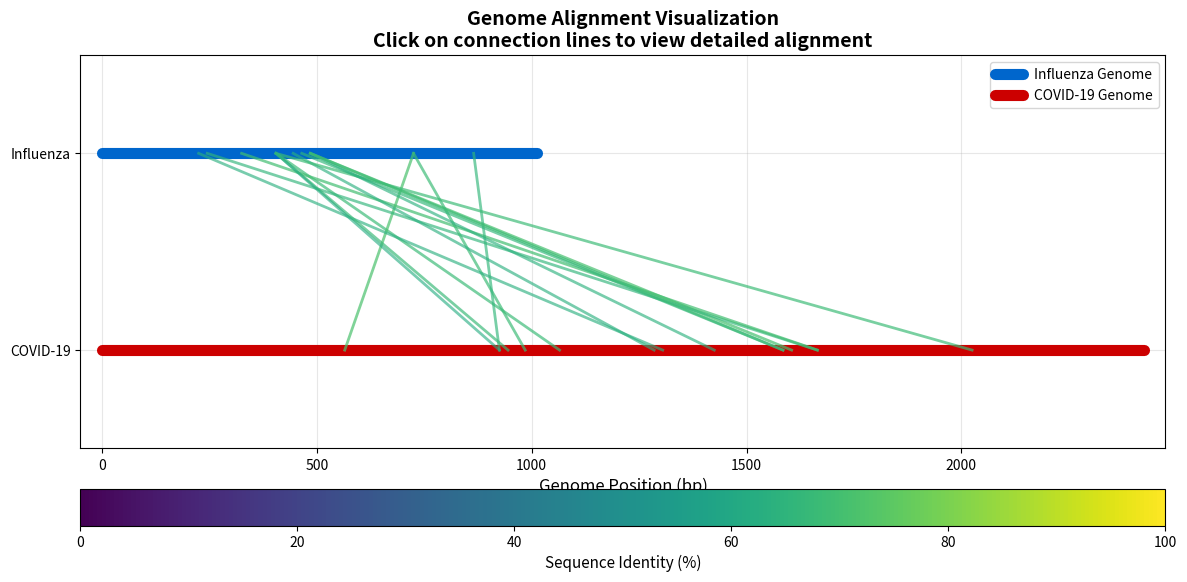

The matplotlib source for this figure:
import matplotlib.pyplot as plt


def smith_waterman(seq1, seq2, match=3, mismatch=-3, gap=-2):
    """
    Smith-Waterman local alignment algorithm.
    Returns aligned sequences and the alignment score.
    """
    n, m = len(seq1), len(seq2)

    # Initialize scoring matrix
    matrix = [[0] * (m + 1) for _ in range(n + 1)]
    max_score = 0
    max_pos = (0, 0)

    # Fill the matrix
    for i in range(1, n + 1):
        for j in range(1, m + 1):
            # Calculate scores for each direction
            match_score = match if seq1[i - 1] == seq2[j - 1] else mismatch
            diagonal = matrix[i - 1][j - 1] + match_score
            up = matrix[i - 1][j] + gap
            left = matrix[i][j - 1] + gap

            # Take maximum (or 0 for local alignment)
            matrix[i][j] = max(0, diagonal, up, left)

            # Track maximum score position
            if matrix[i][j] > max_score:
                max_score = matrix[i][j]
                max_pos = (i, j)

    # Traceback from maximum score
    aligned1, aligned2 = "", ""
    i, j = max_pos

    while i > 0 and j > 0 and matrix[i][j] > 0:
        current = matrix[i][j]
        diagonal = matrix[i - 1][j - 1]
        up = matrix[i - 1][j]
        left = matrix[i][j - 1]

        match_score = match if seq1[i - 1] == seq2[j - 1] else mismatch

        if current == diagonal + match_score:
            aligned1 = seq1[i - 1] + aligned1
            aligned2 = seq2[j - 1] + aligned2
            i -= 1
            j -= 1
        elif current == up + gap:
            aligned1 = seq1[i - 1] + aligned1
            aligned2 = "-" + aligned2
            i -= 1
        elif current == left + gap:
            aligned1 = "-" + aligned1
            aligned2 = seq2[j - 1] + aligned2
            j -= 1
        else:
            break

    return aligned1, aligned2, max_score


def scoring_equation_1(aligned1, aligned2):
    """
    Scoring Equation 1: Percent Identity
    Calculates the percentage of exact matches (excluding gaps) over alignment length.
    Formula: (matches / alignment_length) * 100
    """
    if len(aligned1) == 0:
        return 0.0
    matches = sum(1 for c1, c2 in zip(aligned1, aligned2) if c1 == c2 and c1 != "-")
    return (matches / len(aligned1)) * 100


def scoring_equation_2(aligned1, aligned2):
    """
    Scoring Equation 2: Similarity Index with Gap Penalty
    Accounts for matches, mismatches, and gaps with weighted scoring.
    Formula: (3*matches - 1*mismatches - 2*gaps) / alignment_length
    """
    if len(aligned1) == 0:
        return 0.0

    matches = 0
    mismatches = 0
    gaps = 0

    for c1, c2 in zip(aligned1, aligned2):
        if c1 == "-" or c2 == "-":
            gaps += 1
        elif c1 == c2:
            matches += 1
        else:
            mismatches += 1

    score = (3 * matches - 1 * mismatches - 2 * gaps) / len(aligned1)
    return score


def scoring_equation_3(aligned1, aligned2):
    """
    Scoring Equation 3: Normalized Alignment Score
    Combines match quality and alignment coverage.
    Formula: (matches - 0.5*mismatches - 0.3*gaps) / max(len(seq1_ungapped), len(seq2_ungapped))
    """
    matches = 0
    mismatches = 0
    gaps = 0

    for c1, c2 in zip(aligned1, aligned2):
        if c1 == "-" or c2 == "-":
            gaps += 1
        elif c1 == c2:
            matches += 1
        else:
            mismatches += 1

    seq1_len = len(aligned1) - aligned1.count("-")
    seq2_len = len(aligned2) - aligned2.count("-")
    max_len = max(seq1_len, seq2_len)

    if max_len == 0:
        return 0.0

    score = (matches - 0.5 * mismatches - 0.3 * gaps) / max_len
    return score


def chunked_alignment(seq1, seq2, chunk_size=200, overlap=50, threshold=30):
    """
    Performs alignment on overlapping chunks to handle large sequences.
    Returns list of alignment regions with their scores and positions.
    """
    alignments = []
    step = chunk_size - overlap

    print(f"Analyzing sequences: {len(seq1)}bp vs {len(seq2)}bp")
    print(f"Chunk size: {chunk_size}, Overlap: {overlap}")

    chunk_count = 0
    for i in range(0, len(seq1) - chunk_size + 1, step):
        chunk1 = seq1[i : i + chunk_size]

        for j in range(0, len(seq2) - chunk_size + 1, step):
            chunk2 = seq2[j : j + chunk_size]

            a1, a2, score = smith_waterman(chunk1, chunk2)

            chunk_count += 1

            if score > threshold:
                # Calculate all three scoring equations
                score1 = scoring_equation_1(a1, a2)
                score2 = scoring_equation_2(a1, a2)
                score3 = scoring_equation_3(a1, a2)

                alignments.append(
                    {
                        "seq1_start": i,
                        "seq1_end": i + chunk_size,
                        "seq2_start": j,
                        "seq2_end": j + chunk_size,
                        "score": score,
                        "score1_percent_identity": score1,
                        "score2_similarity_index": score2,
                        "score3_normalized_score": score3,
                        "aligned1": a1,
                        "aligned2": a2,
                        "chunk1": chunk1,
                        "chunk2": chunk2,
                    }
                )

    print(f"Processed {chunk_count} chunk pairs")
    print(f"Found {len(alignments)} significant alignments (score > {threshold})")

    alignments.sort(key=lambda x: x["score"], reverse=True)

    return alignments[:15]


def show_alignment_viewer(aln):
    """
    Interactive alignment viewer with scrolling capability and scoring metrics.
    """
    a1 = aln["aligned1"]
    a2 = aln["aligned2"]
    score = aln["score"]

    fig = plt.figure(figsize=(14, 8))
    fig.canvas.manager.set_window_title("Alignment Viewer")

    # Info section with all scores
    ax_info = fig.add_axes([0.1, 0.85, 0.8, 0.1])
    ax_info.axis("off")
    info_text = f"SW Score: {score}  |  Score1 (% Identity): {aln['score1_percent_identity']:.2f}%  |  Score2 (Similarity): {aln['score2_similarity_index']:.2f}  |  Score3 (Normalized): {aln['score3_normalized_score']:.2f}"
    ax_info.text(
        0.5,
        0.5,
        info_text,
        ha="center",
        fontsize=11,
        weight="bold",
        bbox=dict(boxstyle="round", fc="#e6f2ff"),
    )

    ax_align = fig.add_axes([0.05, 0.3, 0.9, 0.45])
    ax_align.axis("off")

    window_size = 80

    txt_seq1 = ax_align.text(
        0, 0.75, "", fontfamily="monospace", fontsize=11, color="#0066cc"
    )
    txt_match = ax_align.text(
        0, 0.5, "", fontfamily="monospace", fontsize=11, color="#009900"
    )
    txt_seq2 = ax_align.text(
        0, 0.25, "", fontfamily="monospace", fontsize=11, color="#cc0000"
    )

    ax_align.text(
        -0.01, 0.75, "Flu:", ha="right", fontsize=11, weight="bold", color="#0066cc"
    )
    ax_align.text(
        -0.01, 0.25, "Cov:", ha="right", fontsize=11, weight="bold", color="#cc0000"
    )

    def update_display(pos):
        start = int(pos)
        end = min(start + window_size, len(a1))

        sub1 = a1[start:end]
        sub2 = a2[start:end]

        match_line = ""
        for c1, c2 in zip(sub1, sub2):
            if c1 == c2 and c1 != "-":
                match_line += "|"
            elif c1 == "-" or c2 == "-":
                match_line += " "
            else:
                match_line += " "

        txt_seq1.set_text(sub1)
        txt_match.set_text(match_line)
        txt_seq2.set_text(sub2)
        fig.canvas.draw_idle()

    update_display(0)
    plt.show()


def visualize_genome_comparison(alignments, len1, len2):
    """
    Visualizes genome alignments as connecting lines between two sequences.
    Click on a line to view detailed alignment.
    """
    fig, ax = plt.subplots(figsize=(14, 7))
    plt.subplots_adjust(bottom=0.15)

    ax.plot(
        [0, len1],
        [1.5, 1.5],
        linewidth=8,
        color="#0066cc",
        label="Influenza Genome",
        solid_capstyle="round",
    )
    ax.plot(
        [0, len2],
        [0.5, 0.5],
        linewidth=8,
        color="#cc0000",
        label="COVID-19 Genome",
        solid_capstyle="round",
    )

    line_data = {}

    for idx, aln in enumerate(alignments):
        mid1 = (aln["seq1_start"] + aln["seq1_end"]) / 2
        mid2 = (aln["seq2_start"] + aln["seq2_end"]) / 2

        alpha = min(0.7, aln["score1_percent_identity"] / 100)
        color = plt.cm.viridis(aln["score1_percent_identity"] / 100)

        (line,) = ax.plot(
            [mid1, mid2], [1.5, 0.5], color=color, alpha=alpha, linewidth=2, picker=5
        )
        line_data[line] = aln

    ax.set_ylim(0, 2)
    ax.set_xlim(-50, max(len1, len2) + 50)
    ax.set_yticks([0.5, 1.5])
    ax.set_yticklabels(["COVID-19", "Influenza"])
    ax.set_xlabel("Genome Position (bp)", fontsize=12)
    ax.set_title(
        "Genome Alignment Visualization\nClick on connection lines to view detailed alignment",
        fontsize=14,
        weight="bold",
    )
    ax.legend(loc="upper right")
    ax.grid(True, alpha=0.3)

    # Interaction handler
    def on_click(event):
        if event.artist in line_data:
            aln = line_data[event.artist]
            print(
                f"\nOpening alignment: SW Score={aln['score']}, Score1={aln['score1_percent_identity']:.2f}%, Score2={aln['score2_similarity_index']:.2f}, Score3={aln['score3_normalized_score']:.2f}"
            )
            show_alignment_viewer(aln)

    fig.canvas.mpl_connect("pick_event", on_click)

    sm = plt.cm.ScalarMappable(
        cmap=plt.cm.viridis, norm=plt.Normalize(vmin=0, vmax=100)
    )
    sm.set_array([])
    cbar = plt.colorbar(sm, ax=ax, orientation="horizontal", pad=0.08, aspect=30)
    cbar.set_label("Sequence Identity (%)", fontsize=11)

    plt.show()


if __name__ == "__main__":
    seqFlu = """GCATATCATGTGGGTAAGCCGAAACTCGTGTTCATCATTTTTCGCCTCTTGTTACATAA
TCAAGCAGCTTTGTTAATAATTGGGCCATGCCGTTAAAAGGAGAAATCTCGTATACTATCCCTAAACATC
ATTATAATCCAATGGTAGAGCATCGTTTTAGAAGACCCCTGAGTACTTTCTCCATTAACCGTTCGTGCGT
CCTGGACAACGTTTGTGTTGGCAATGTCTGTACATCGTGTGGCGAGTTTGTTTGACGGTAATACGAACAT
CAGAAGTATGTGACCCAGTTGAGTAGTCTCTTGTATATTCCGACGGTAGTCTGAGAAGGTTTGTTTAAGT
AACCTAAATCGTAAGTGGTTGTTTCCATTTGATCCTTTGTATGAGAACTGTTCATCATAGAATACAACAT
TGCATCCAATACAATGTCTCTTATTACGTCCCCTGTCAAGAGCATCTGCTTGTCAGCATTGATTCTCTCG
CTAAGCTTCTGTTGGCATATGCACCGTATACAAGATAATCGCTCTTGAAGTTGATCCTGGTCGGACTAGT
GAGGTAAGGATCTTCCGTGAGTATATAGTTATGATCTGTCTAATAAAATCGTAACACTTACGTCTTCAAA
TTGGAGATACACAATTATTGCTTGTGTGACTTATTGCGGCAATTGTAATATTATGGACGGGAGTACTTTC
TTTCTTTTATTATGATTAACACAAGAATGAATTCACAACTGATGTTCTAGAGTTTGTGACTGATTTAAAA
CGTAAGGGCATAGACCACTTTATCACCATTATTCTGATTATGTCGCATTACTTACTCCGATTAATACCGC
TTTTATGAACTTCGCGTTATAAAGTGTGCCACAATCCCCAGTTACAGTATGCTATCGCGCGTATTTTACT
TTGAACAGAAAATTTTTGGTTTCCTAGCATCATTTGGCCGTTAAAAAAGAGATCCGATATCGTGAAGTAC
TGCCTCCTTCGAGGACTTGGGCTCTTCCGGGTGTTTGGTTCATT""".replace("\n", "")

    seqCov = """ATGGATGTCAATCCGACTTTACTTTTCTTGAAAGTGCCAGTGCAAAATGCTATAAGTACCACTTTCCCTT
    ATACTGGAGACCCTCCATACAGCCATGGAACAGGAACAGGATACACCATGGACACAGTCAACAGAACACA
    TAAATACTCAGAAAAAGGAAAGTGGACAACGAACACAGAGACTGGAGCACCCCAACTCAATCCAATTGAT
    GGACCATTACCTGAGGACAACGAGCCGAGTGGGTATGCACAAACGGATTGTGTATTGGAAGCAATGGCTT
    TCCTTGAAGAATCTCACCCAGGGATCTTTGAAAACTCGTGTCTCGAAACGATGGAAATTGTTCAGCAAAC
    AAGAGTGGATAAACTGACCCAAGGCCGCCAGACCTATGACTGGACGTTGAATAGAAATCAGCCGGCTGCT
    ACCGCATTGGCCAACACTATAGAGGTATTCAGATCGAATGGCCTGACAGCCAATGAATCAGGAAGGTTGA
    TCGATTTCCTCAAGGACGTGATGGATTCAATGGATAAGGAAGAAATGGAGATTACAACACATTTCCAGAG
    GAAGAGGAGAGTGAGGGACAACATGACCAAGAAAATGGTCACACAGAGAACAATAGGAAAGAAAAAACAA
    AGACTGAACAAAAGGAGCTACCTAATAAGAGCACTTACATTGAACACAATGACAAAGGATGCTGAAAGAG
    GCAAGCTGAAAAGGAGGGCAATCGCAACACCCGGGATGCAAATCAGAGGATTCGTGTATTTTGTAGAAGC
    ACTAGCGAGGAGCATCTGTGAGAAACTTGAGCAATCTGGCCTCCCTGTCGGAGGGAATGAGAAGAAAGCT
    AAATTGGCAAATGTTGTGAGGAAGATGATGACTAATTCACAAGATACAGAGCTCTCCTTCACAATTACTG
    GGGACAACACCAAATGGAATGAGAATCAAAACCCCCGGATGTTTCTAGCAATGATAACATACATCACAAG
    AAACCAGCCAGAATGGTTTAGAAATGTCTTAAGCATTGCTCCTATAATGTTCTCAAACAAGATGGCGAGA
    TTAGGAAAAGGGTACATGTTCGAAAGTAAGAGTATGAAGTTACGGACACAAGTACCAGCGGAAATGCTCG
    CAAATATTGACCTGAAATACTTCAACAAATCAACAAGAGAGAAAATCGAGAAAATAAGACCTCTACTGAT
    AGATGGCACAGCCTCATTGAGTCCTGGAATGATGATGGGCATGTTCAACATGTTGAGTACAGTCTTAGGA
    GTTTCAATTCTGAATCTCGGGCAGAAGAAGTACACCAAAACCACATATTGGTGGGACGGACTCCAATCCT
    CAGATGACTTCGCCCTCATAGTGAATGCACCGAATCATGAGGGAATACAGGCAGGAGTAGATAGGTTCTA
    TAGAACCTGCAAATTAGTTGGGATAAACATGAGCAAGAAGAAATCCTACATAAATCGGACAGGAACATTC
    GAATTCACAAGCTTTTTCTACCGCTATGGATTCGTAGCTAACTTCAGTATGGAGTTGCCCAGTTTTGGAG
    TGTCCGGGATTAATGAGTCAGCTGACATGAGCGTTGGTGTTACAGTAATAAAGAACAATATGATAAACAA
    CGATCTTGGACCAGCAACAGCCCAAATGGCCCTTCAGCTATTTATCAAAGACTACAGATACACATACCGA
    TGTCACAGGGGTGATACGCAAATTCAAACGAGGAGAGCATTCGAGCTGAAGAAGCTGTGGGAGCAGACCC
    GTTCGAAGGCAGGACTGTTGGTTTCAGATGGAGGGCCAAACCTGTACAATATCCGGAACCTCCACATTCC
    AGAGGTCTGCTTGAAATGGGAATTGATGGATGAAGACTACCAAGGCAGGTTGTGTAATCCTATGAACCCG
    TTTGTCAGTCATAAGGAAATTGATTCAGTCAACAATGCTGTGGTGATGCCAGCTCATGGCCCAGCCAAAA
    GCATGGAGTATGATGCCGTTGCAACCACACATTCATGGATTCCTAAGAGGAATCGCTCCATTCTCAACAC
    CAGCCAAAGGGGGATTCTTGAGGACGAACAGATGTACCAGAAGTGCTGCAACCTATTCGAAAAGTTCTTC
    CCCAGCAGTTCGTACAGGAGGCCAGTTGGAATTTCCAGCATGGTGGAGGCCATGGTGTCTAGGGCCCGAA
    TTGATGCACGAATTGACTTCGAATCTGGAAGGATTAAGAAAGAAGAGTTTGCTGAGATCATGAAGATCTG
    TTCCACCATTGAAGAGCTCAGACGGCAAAAATAGTGAATTTAGCTTGTCCTTCATGA""".replace("\n", "")

    print("GENOME LOCAL ALIGNMENT ANALYSIS")

    alignments = chunked_alignment(
        seqFlu, seqCov, chunk_size=50, overlap=30, threshold=40
    )

    if alignments:
        print("\nSCORING METRICS FOR TOP ALIGNMENT:")
        print(f"\nSmith-Waterman Score: {alignments[0]['score']}")
        print(
            f"Score 1 (Percent Identity): {alignments[0]['score1_percent_identity']:.2f}%"
        )
        print(
            f"Score 2 (Similarity Index): {alignments[0]['score2_similarity_index']:.2f}"
        )
        print(
            f"Score 3 (Normalized Score): {alignments[0]['score3_normalized_score']:.2f}"
        )
        visualize_genome_comparison(alignments, len(seqFlu), len(seqCov))
    else:
        print("\nNo significant alignments found. Try adjusting parameters.")
